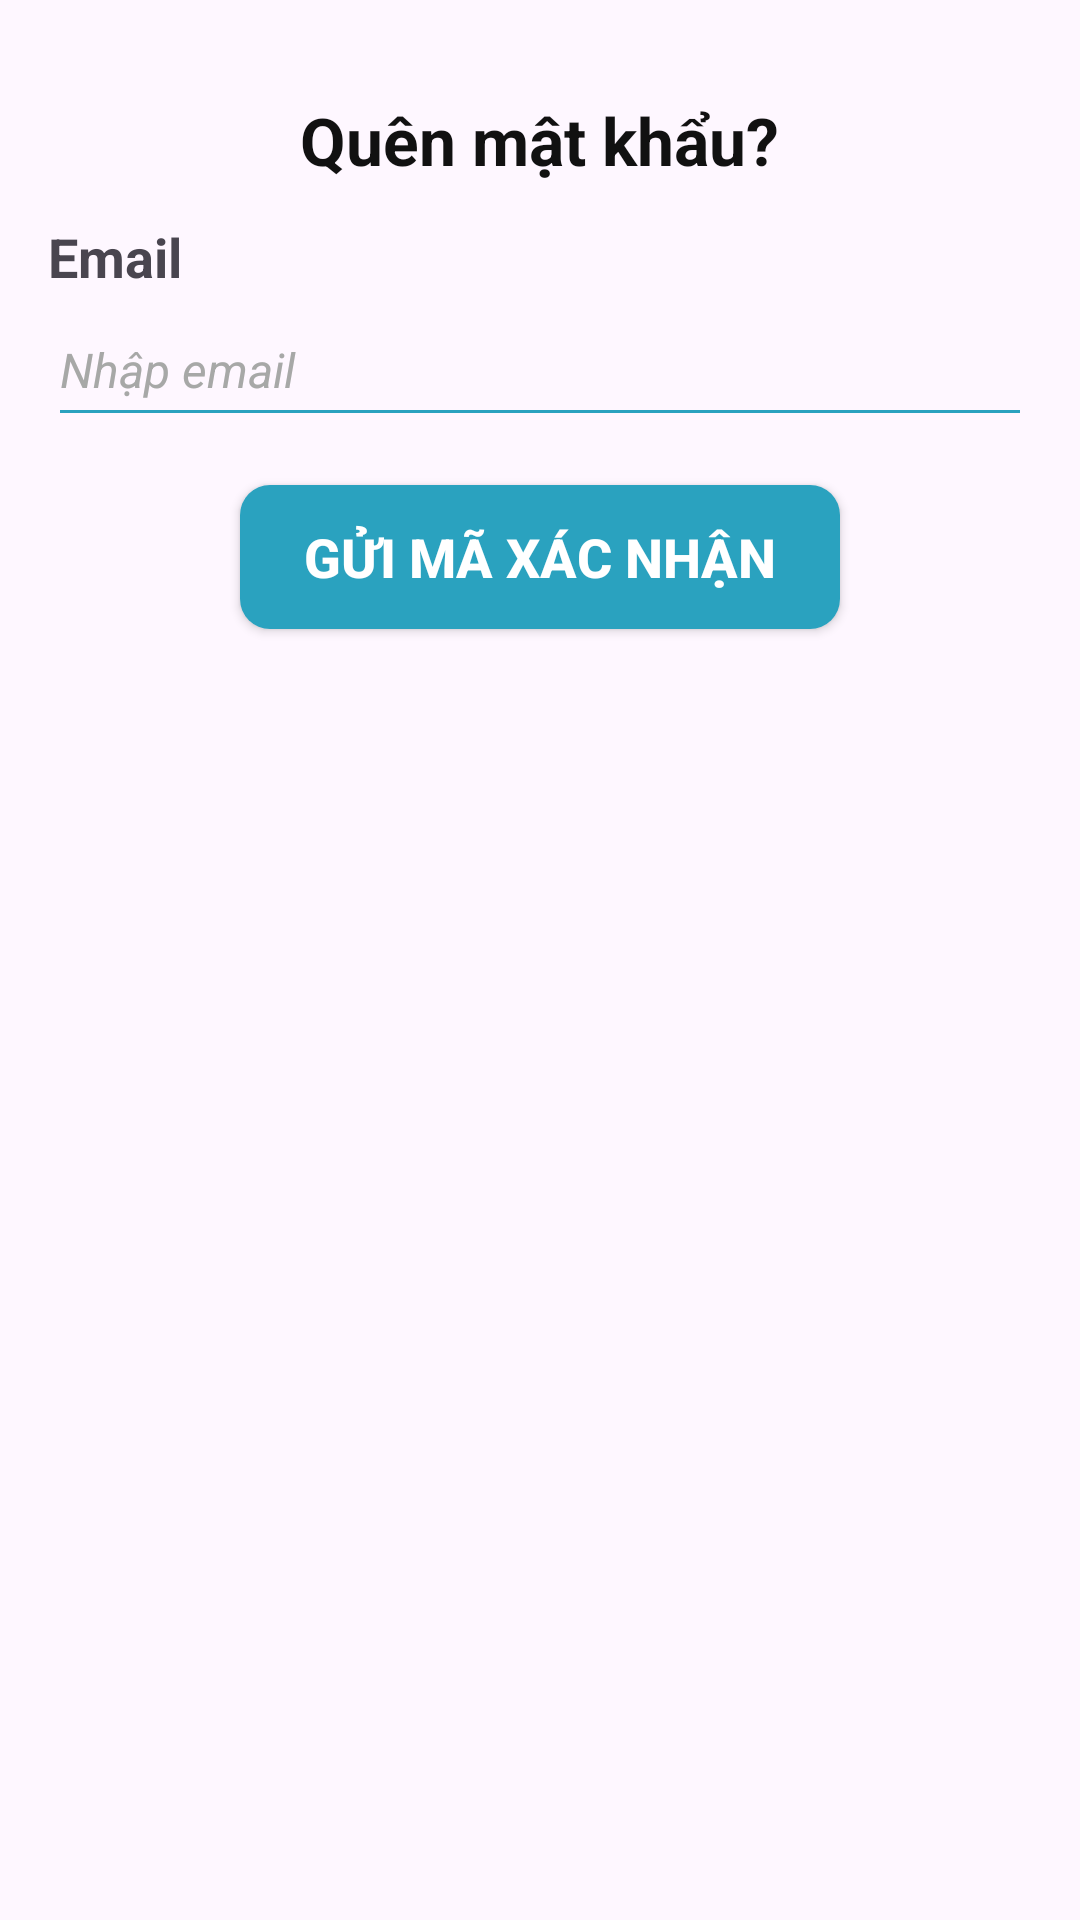

Produce the Android XML layout that renders to this screen, including the resource entries it uses.
<!-- AndroidManifest.xml: application theme Theme.Appbanhangonline -->
<!-- res/layout/activity_forgot_password.xml -->
<RelativeLayout xmlns:android="http://schemas.android.com/apk/res/android"
    xmlns:tools="http://schemas.android.com/tools"
    android:layout_width="match_parent"
    android:layout_height="match_parent"
    android:layout_margin="16dp"
    tools:context="com.example.appbanhangonline.activities.login.ForgotPasswordActivity">

    <LinearLayout
        android:layout_width="match_parent"
        android:layout_height="match_parent"
        android:orientation="vertical"
        android:padding="16dp">


        <TextView
            android:layout_width="wrap_content"
            android:layout_height="wrap_content"
            android:layout_gravity="center"
            android:text="Quên mật khẩu?"
            android:textColor="#111111"
            android:textSize="22sp"
            android:textStyle="bold"
            android:layout_marginTop="16dp"/>

        <TextView
            android:layout_width="match_parent"
            android:layout_height="wrap_content"
            android:text="Email"
            android:textStyle="bold"
            android:textSize="18sp"
            android:layout_marginTop="12dp"/>

        <EditText
            android:id="@+id/etCustomerEmail"
            android:layout_width="match_parent"
            android:layout_height="48dp"
            android:backgroundTint="#2AA2BF"
            android:textColorHint="#a7a8a7"
            android:textSize="16sp"
            android:textStyle="italic"
            android:hint="Nhập email"/>

        <Button
            android:id="@+id/btnSendCode"
            android:layout_width="200dp"
            android:layout_height="wrap_content"
            android:background="@drawable/round_btn"
            android:text="Gửi mã xác nhận"
            android:layout_margin="16dp"
            android:layout_gravity="center"
            android:textColor="#FFFFFF"
            android:textSize="18sp"
            android:textStyle="bold" />

    </LinearLayout>

</RelativeLayout>
<!-- resources referenced by this layout -->
<resources>
  <!-- drawable round_btn (drawable) -->
  <shape xmlns:android="http://schemas.android.com/apk/res/android"
      android:shape="rectangle">
      <solid android:color="#2AA2BF" />
      <corners android:radius="10dp" />
  </shape>
  <style name="Theme.Appbanhangonline" parent="Base.Theme.Appbanhangonline" />
  <style name="Base.Theme.Appbanhangonline" parent="Theme.Material3.DayNight.NoActionBar">
          
          
      </style>
</resources>
